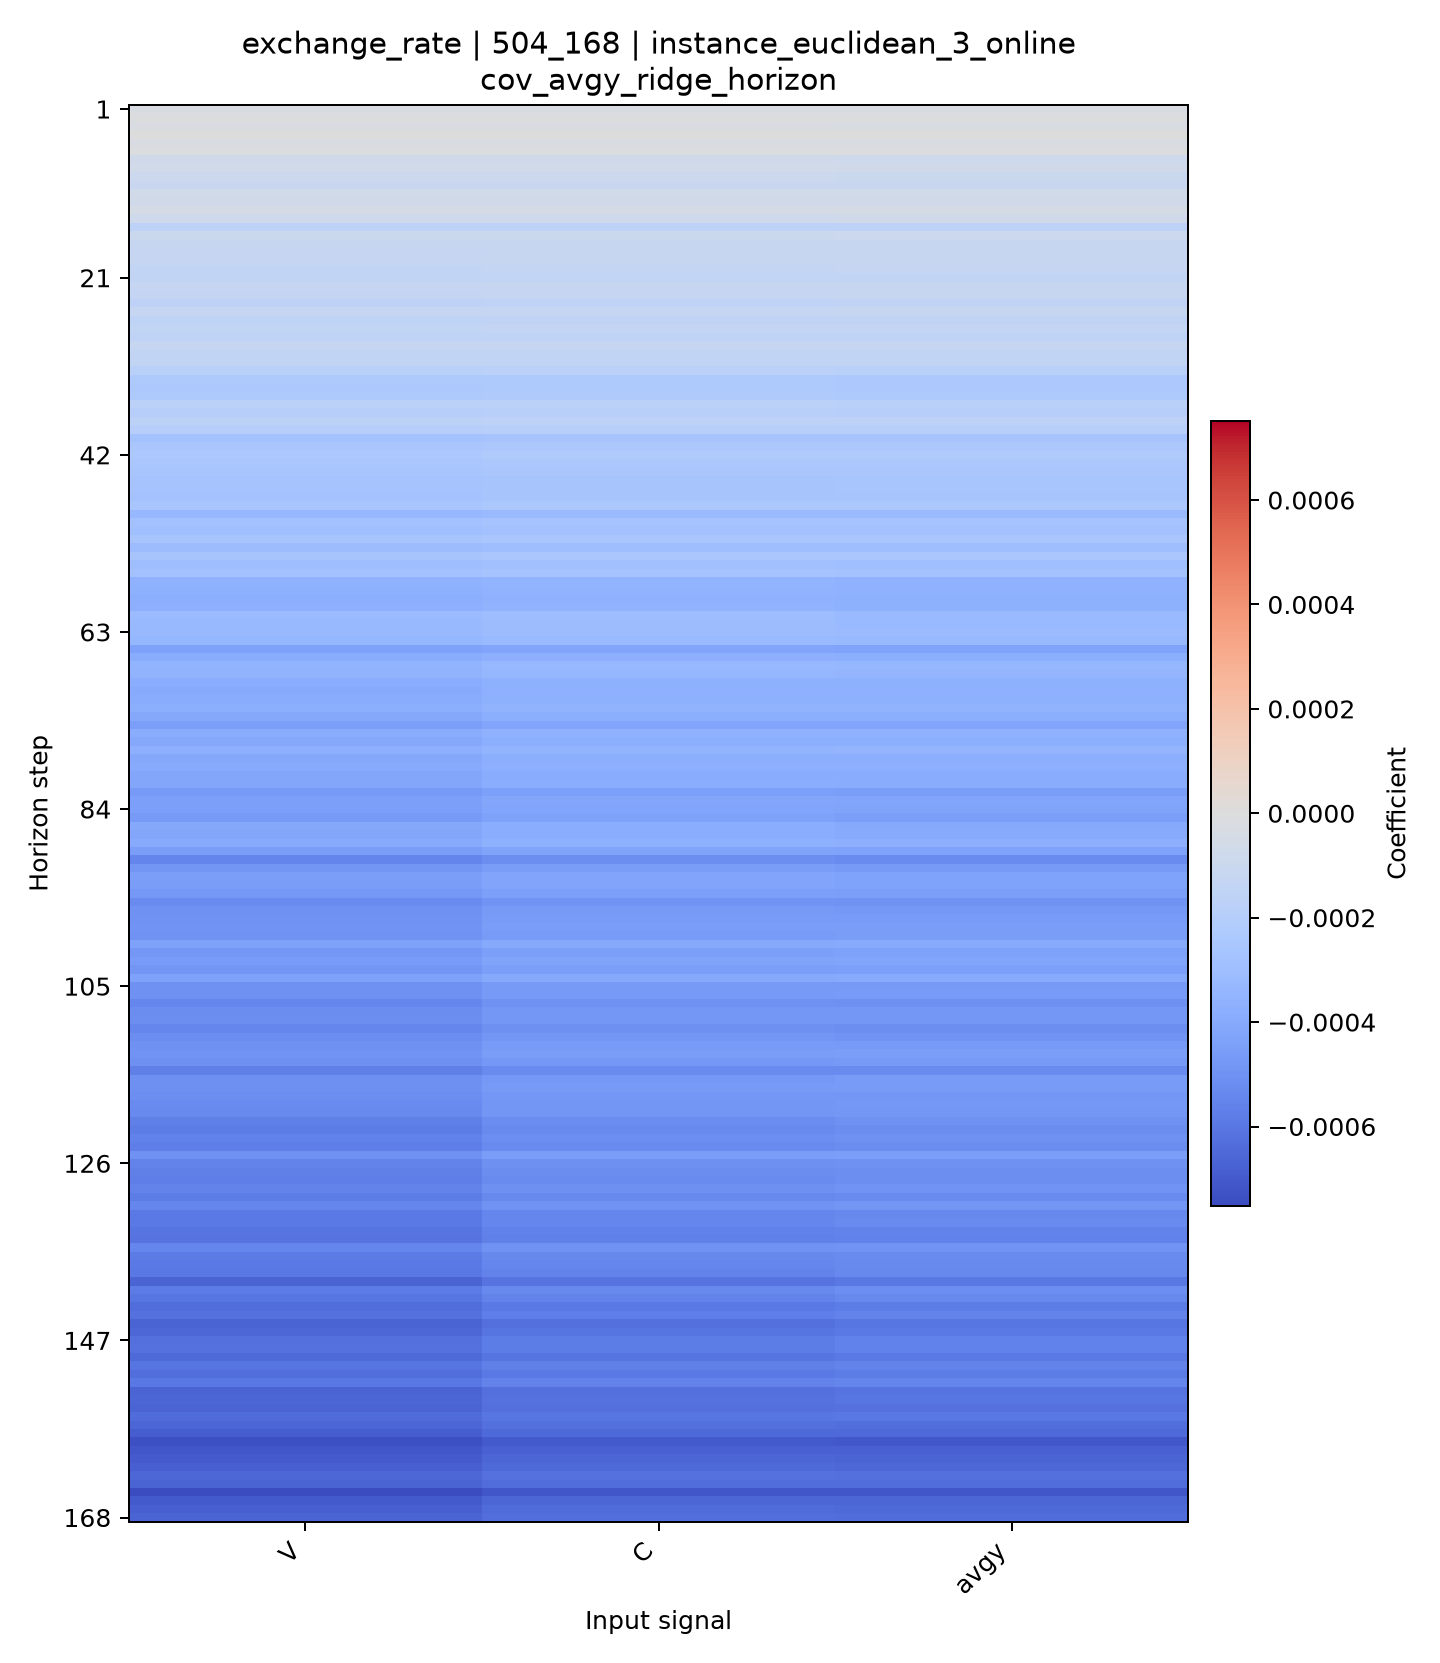

Source data for this figure (header and first rows):
horizon, V, C, avgy
1, -2.7908983546192313e-05, -2.7858431821691872e-05, -2.8395140727046876e-05
2, -7.198090620546666e-06, -7.254577695558616e-06, -9.339771219934545e-06
3, -2.684795695677533e-05, -2.6921911393674575e-05, -2.9539732058768042e-05
4, -2.837016372919762e-06, -2.6869368252061006e-06, -2.440726392441499e-06
5, -2.6841683216620305e-05, -2.667240996217536e-05, -2.5883501105954287e-05
6, -8.976132547126907e-06, -8.982303838471133e-06, -1.1122146448770026e-05
7, -7.473728083744186e-05, -7.439233938570507e-05, -7.651816839702189e-05
8, -6.813980726709198e-05, -6.82595698229268e-05, -7.1815266107153e-05
9, -9.251175784409993e-05, -9.271746112169863e-05, -9.57481518633715e-05
10, -0.0001076, -0.0001074, -0.0001063
11, -6.368978214028551e-05, -6.345517722138048e-05, -6.472002013949358e-05
12, -7.28776991044816e-05, -7.223687865732564e-05, -7.056051539467633e-05
13, -4.66211356288856e-05, -4.558294316714482e-05, -4.323943190270994e-05
14, -8.055725131311902e-05, -7.828167507050859e-05, -7.189740474511802e-05
15, -0.0001637, -0.0001615, -0.0001587
16, -9.834151148203928e-05, -9.599782404179527e-05, -9.354912213198727e-05
17, -0.0001218, -0.0001199, -0.0001169
18, -0.0001253, -0.000123, -0.0001189
19, -0.0001209, -0.0001191, -0.0001156
20, -0.0001361, -0.0001338, -0.000129
21, -0.0001428, -0.0001399, -0.0001352
22, -0.0001256, -0.0001221, -0.0001181
23, -0.0001315, -0.0001274, -0.0001199
24, -0.0001586, -0.0001546, -0.0001485
25, -0.0001276, -0.0001236, -0.0001187
26, -0.000155, -0.0001514, -0.0001495
27, -0.0001369, -0.0001336, -0.0001347
28, -0.000158, -0.0001541, -0.0001574
29, -0.000116, -0.0001117, -0.0001132
30, -0.0001454, -0.0001407, -0.0001413
31, -0.0001415, -0.0001376, -0.0001395
32, -0.0001762, -0.0001728, -0.0001767
33, -0.0002344, -0.0002316, -0.0002374
34, -0.0002367, -0.0002337, -0.0002393
35, -0.0002301, -0.0002261, -0.0002321
36, -0.0001753, -0.0001713, -0.0001799
37, -0.0001969, -0.0001914, -0.0001943
38, -0.0001663, -0.0001601, -0.0001636
39, -0.0001994, -0.0001911, -0.0001915
40, -0.0002735, -0.0002657, -0.0002695
41, -0.0002517, -0.0002427, -0.0002425
42, -0.0002359, -0.0002277, -0.0002274
43, -0.0002521, -0.0002428, -0.0002427
44, -0.0002559, -0.0002468, -0.0002481
45, -0.0002691, -0.0002595, -0.0002555
46, -0.0002687, -0.0002594, -0.0002582
47, -0.0002743, -0.0002635, -0.0002638
48, -0.0002532, -0.0002431, -0.0002423
49, -0.0003311, -0.000319, -0.0003187
50, -0.0002811, -0.0002692, -0.0002661
51, -0.0002904, -0.0002793, -0.000279
52, -0.0002599, -0.0002494, -0.0002502
53, -0.0003076, -0.0002955, -0.0002974
54, -0.0002609, -0.0002481, -0.0002523
55, -0.0002956, -0.0002821, -0.0002879
56, -0.0002818, -0.0002695, -0.0002741
57, -0.0003637, -0.0003509, -0.0003588
58, -0.000368, -0.0003556, -0.0003615
59, -0.0003767, -0.0003639, -0.0003698
60, -0.0003712, -0.0003581, -0.0003666
... 108 more rows
